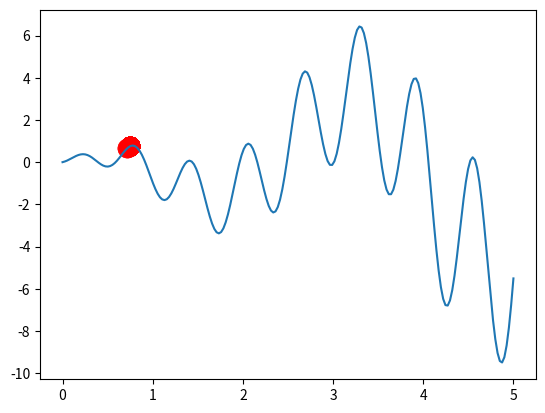

Generate this figure with matplotlib:
import numpy as np
import matplotlib.pyplot as plt

DNA_SIZE = 10            # DNA length
POP_SIZE = 100           # population size
CROSS_RATE = 0.8         # mating probability (DNA crossover)
MUTATION_RATE = 0.003    # mutation probability
N_GENERATIONS = 200
X_BOUND = [0, 5]         # x upper and lower bounds


def F(x):
    return np.sin(10*x)*x + np.cos(2*x)*x     # to find the maximum of this function


# find non-zero fitness for selection
def get_fitness(pred):
    return pred + 1e-3 - np.min(pred)


# convert binary DNA to decimal and normalize it to a range(0, 5)
def translateDNA(pop):
    return pop.dot(2 ** np.arange(DNA_SIZE)[::-1]) / (2**DNA_SIZE-1) #* X_BOUND[1]


def select(pop, fitness):    # nature selection wrt pop's fitness
    idx = np.random.choice(np.arange(POP_SIZE), size=POP_SIZE, replace=True,
                           p=fitness/fitness.sum())
    return pop[idx]


def crossover(parent, pop):     # mating process (genes crossover)
    if np.random.rand() < CROSS_RATE:
        i_ = np.random.randint(0, POP_SIZE, size=1)                             # select another individual from pop
        cross_points = np.random.randint(0, 2, size=DNA_SIZE).astype(np.bool)   # choose crossover points
        parent[cross_points] = pop[i_, cross_points]                            # mating and produce one child
    return parent


def mutate(child):  #get difference
    for point in range(DNA_SIZE):
        if np.random.rand() < MUTATION_RATE:
            child[point] = 1 if child[point] == 0 else 0
    return child


pop = np.random.randint(0, 2, (1, DNA_SIZE)).repeat(POP_SIZE, axis=0)  # initialize the pop DNA

plt.ion()       # something about plotting
x = np.linspace(*X_BOUND, 200)
plt.plot(x, F(x))

for _ in range(N_GENERATIONS):
    F_values = F(translateDNA(pop))    # compute function value by extracting DNA

    # something about plotting
    if 'sca' in globals():
        sca.remove()
    sca = plt.scatter(translateDNA(pop), F_values, s=200, lw=0, c='red', alpha=0.5); plt.pause(0.05)

    # GA part (evolution)
    fitness = get_fitness(F_values)
    print("Most fitted DNA: ", pop[np.argmax(fitness), :])
    pop = select(pop, fitness)
    pop_copy = pop.copy()
    for parent in pop:
        child = crossover(parent, pop_copy)
        child = mutate(child)
        parent[:] = child       # parent is replaced its child

plt.ioff(); plt.show()